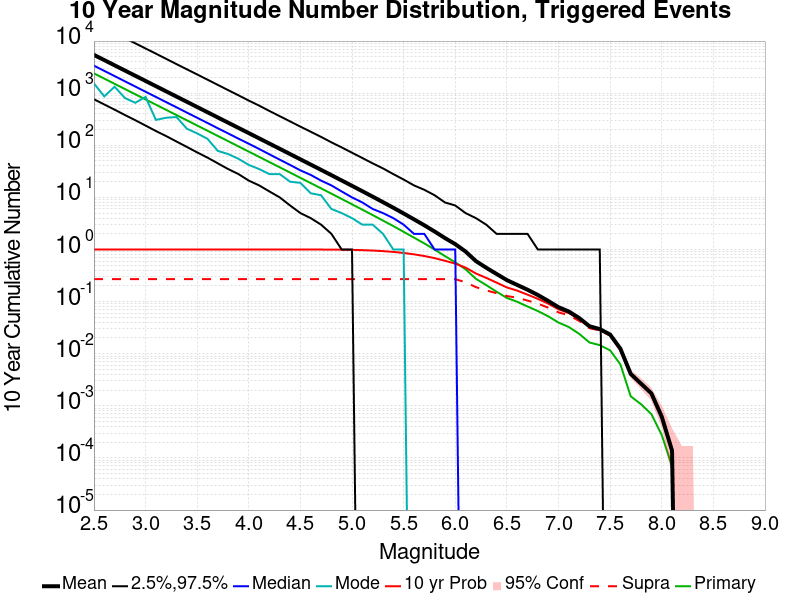

Data behind this chart, as committed beside it:
Mag, Mean, 2.5 %ile, 97.5 %ile, Median, Mode, 10 yr Probability, 10 yr Supra-Seis Prob, Primary Aftershocks Mean
2.5, 5429, 765.0, 22809, 3372, 1537, 1.0, 0.2701, 2396
2.6, 4312, 607.0, 18122, 2679, 867.0, 1.0, 0.2701, 1903
2.7, 3425, 483.0, 14386, 2128, 1329, 1.0, 0.2701, 1512
2.8, 2720, 381.0, 11405, 1689, 808.0, 1.0, 0.2701, 1201
2.9, 2161, 303.0, 9060, 1342, 653.0, 1.0, 0.2701, 953.8
3.0, 1716, 239.0, 7202, 1066, 849.0, 1.0, 0.2701, 757.6
3.1, 1363, 188.0, 5735, 847.0, 307.0, 1.0, 0.2701, 601.8
3.2, 1083, 150.0, 4552, 672.0, 338.0, 1.0, 0.2701, 478.1
3.3, 859.9, 118.0, 3610, 535.0, 348.0, 1.0, 0.2701, 379.7
3.4, 682.9, 93.0, 2874, 424.0, 208.0, 1.0, 0.2701, 301.6
3.5, 542.4, 73.0, 2286, 337.0, 169.0, 1.0, 0.2701, 239.5
3.6, 430.7, 58.0, 1815, 268.0, 133.0, 1.0, 0.2701, 190.2
3.7, 342, 45.0, 1442, 212.0, 78.0, 1.0, 0.2701, 151
3.8, 271.6, 35.0, 1143, 169.0, 68.0, 1.0, 0.2701, 120
3.9, 215.6, 28.0, 910.0, 134.0, 55.0, 1.0, 0.2701, 95.22
4.0, 171.2, 21.0, 721.0, 107.0, 42.0, 1.0, 0.2701, 75.58
4.1, 135.9, 17.0, 577.0, 85.0, 35.0, 1.0, 0.2701, 59.98
4.2, 107.8, 13.0, 455.0, 67.0, 28.0, 1.0, 0.2701, 47.6
4.3, 85.55, 10.0, 362.0, 53.0, 28.0, 1, 0.2701, 37.75
4.4, 67.84, 7.0, 287.0, 42.0, 20.0, 0.9999, 0.2701, 29.94
4.5, 53.79, 5.0, 228.0, 33.0, 19.0, 0.9997, 0.2701, 23.73
4.6, 42.63, 4.0, 182.0, 27.0, 12.0, 0.9992, 0.2701, 18.81
4.7, 33.79, 3.0, 145.0, 21.0, 11.0, 0.998, 0.2701, 14.91
4.8, 26.72, 2.0, 114.0, 17.0, 6.0, 0.9957, 0.2701, 11.8
4.9, 21.13, 1.0, 91.0, 13.0, 5.0, 0.9916, 0.2701, 9.337
5.0, 16.67, 1.0, 72.0, 10.0, 4.0, 0.9844, 0.2701, 7.368
5.1, 13.15, 0.0, 57.0, 8.0, 3.0, 0.9723, 0.2701, 5.817
5.2, 10.34, 0.0, 45.0, 6.0, 3.0, 0.955, 0.2701, 4.577
5.3, 8.102, 0.0, 36.0, 5.0, 2.0, 0.9307, 0.2701, 3.59
5.4, 6.333, 0.0, 28.0, 4.0, 1.0, 0.8998, 0.2701, 2.816
5.5, 4.911, 0.0, 22.0, 3.0, 1.0, 0.8589, 0.2701, 2.184
5.6, 3.795, 0.0, 17.0, 2.0, 0.0, 0.8078, 0.2701, 1.692
5.7, 2.92, 0.0, 14.0, 2.0, 0.0, 0.7505, 0.2701, 1.309
5.8, 2.216, 0.0, 11.0, 1.0, 0.0, 0.6823, 0.27, 0.9966
5.9, 1.659, 0.0, 8.0, 1.0, 0.0, 0.6081, 0.27, 0.7487
6.0, 1.268, 0.0, 7.0, 1.0, 0.0, 0.536, 0.2699, 0.5674
6.1, 0.9142, 0.0, 5.0, 0.0, 0.0, 0.4492, 0.2352, 0.417
6.2, 0.5994, 0.0, 4.0, 0.0, 0.0, 0.347, 0.1896, 0.274
6.3, 0.4469, 0.0, 3.0, 0.0, 0.0, 0.2854, 0.1643, 0.2075
6.4, 0.3396, 0.0, 2.0, 0.0, 0.0, 0.2317, 0.145, 0.155
6.5, 0.2587, 0.0, 2.0, 0.0, 0.0, 0.1871, 0.1281, 0.1178
6.6, 0.209, 0.0, 2.0, 0.0, 0.0, 0.1627, 0.1188, 0.09927
6.7, 0.1692, 0.0, 2.0, 0.0, 0.0, 0.136, 0.1047, 0.08062
6.8, 0.1341, 0.0, 1.0, 0.0, 0.0, 0.1131, 0.09152, 0.06598
6.9, 0.1032, 0.0, 1.0, 0.0, 0.0, 0.09152, 0.0766, 0.05235
7.0, 0.07823, 0.0, 1.0, 0.0, 0.0, 0.07134, 0.06224, 0.03969
7.1, 0.0646, 0.0, 1.0, 0.0, 0.0, 0.0602, 0.05456, 0.03259
7.2, 0.04847, 0.0, 1.0, 0.0, 0.0, 0.04612, 0.0427, 0.02412
7.3, 0.0337, 0.0, 1.0, 0.0, 0.0, 0.03228, 0.0309, 0.01643
7.4, 0.02969, 0.0, 1.0, 0.0, 0.0, 0.02865, 0.02803, 0.0146
7.5, 0.02335, 0.0, 0.0, 0.0, 0.0, 0.0227, 0.02239, 0.01163
7.6, 0.01246, 0.0, 0.0, 0.0, 0.0, 0.01214, 0.01197, 0.006228
7.7, 0.004083, 0.0, 0.0, 0.0, 0.0, 0.004048, 0.003979, 0.001522
7.8, 0.002664, 0.0, 0.0, 0.0, 0.0, 0.002664, 0.002595, 0.001073
7.9, 0.00173, 0.0, 0.0, 0.0, 0.0, 0.00173, 0.00173, 6.919936E-4
8.0, 6.2279426E-4, 0.0, 0.0, 0.0, 0.0, 6.2279426E-4, 6.2279426E-4, 2.7679745E-4
8.1, 1.3839873E-4, 0.0, 0.0, 0.0, 0.0, 1.3839873E-4, 1.3839873E-4, 6.919936E-5
8.2, 0.0, 0.0, 0.0, 0.0, 0.0, 0.0, 0.0, 0.0
8.3, 0.0, 0.0, 0.0, 0.0, 0.0, 0.0, 0.0, 0.0
8.4, 0.0, 0.0, 0.0, 0.0, 0.0, 0.0, 0.0, 0.0
... 6 more rows
